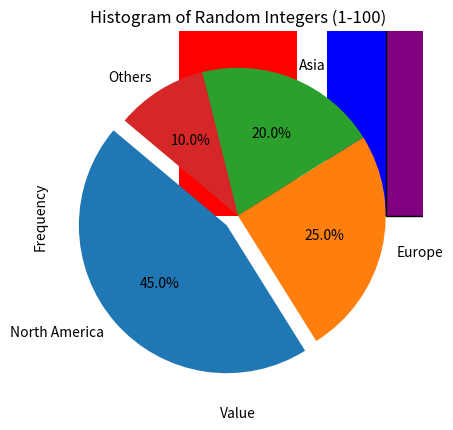

The matplotlib source for this figure:

import matplotlib.pyplot as plt

x = [1,2,3,4,5]
y = [10,15,25,30,50]

plt.plot(x,y, marker='o')
plt.title("Line Plot Example")
plt.xlabel("X-axis")
plt.ylabel("Y-axis")
plt.grid(True)
plt.show()



students = ['John','Jane','Alice','Bob']
marks = [75,85,60,90]

plt.bar(students, marks, color=['red','blue','green','orange'])
plt.title("Student Marks")
plt.xlabel("Students")
plt.ylabel("Marks")
plt.show()



regions = ['North America','Europe','Asia','Others']
revenue = [45,25,20,10]

explode = [0.1 if r == max(revenue) else 0 for r in revenue]

plt.pie(revenue, labels=regions, autopct='%1.1f%%', explode=explode, startangle=140)
plt.title("Revenue Distribution")
plt.show()



import numpy as np

data = np.random.randint(1, 101, 1000)
plt.hist(data, bins=20, color='purple', edgecolor='black')
plt.title("Histogram of Random Integers (1-100)")
plt.xlabel("Value")
plt.ylabel("Frequency")
plt.show()
